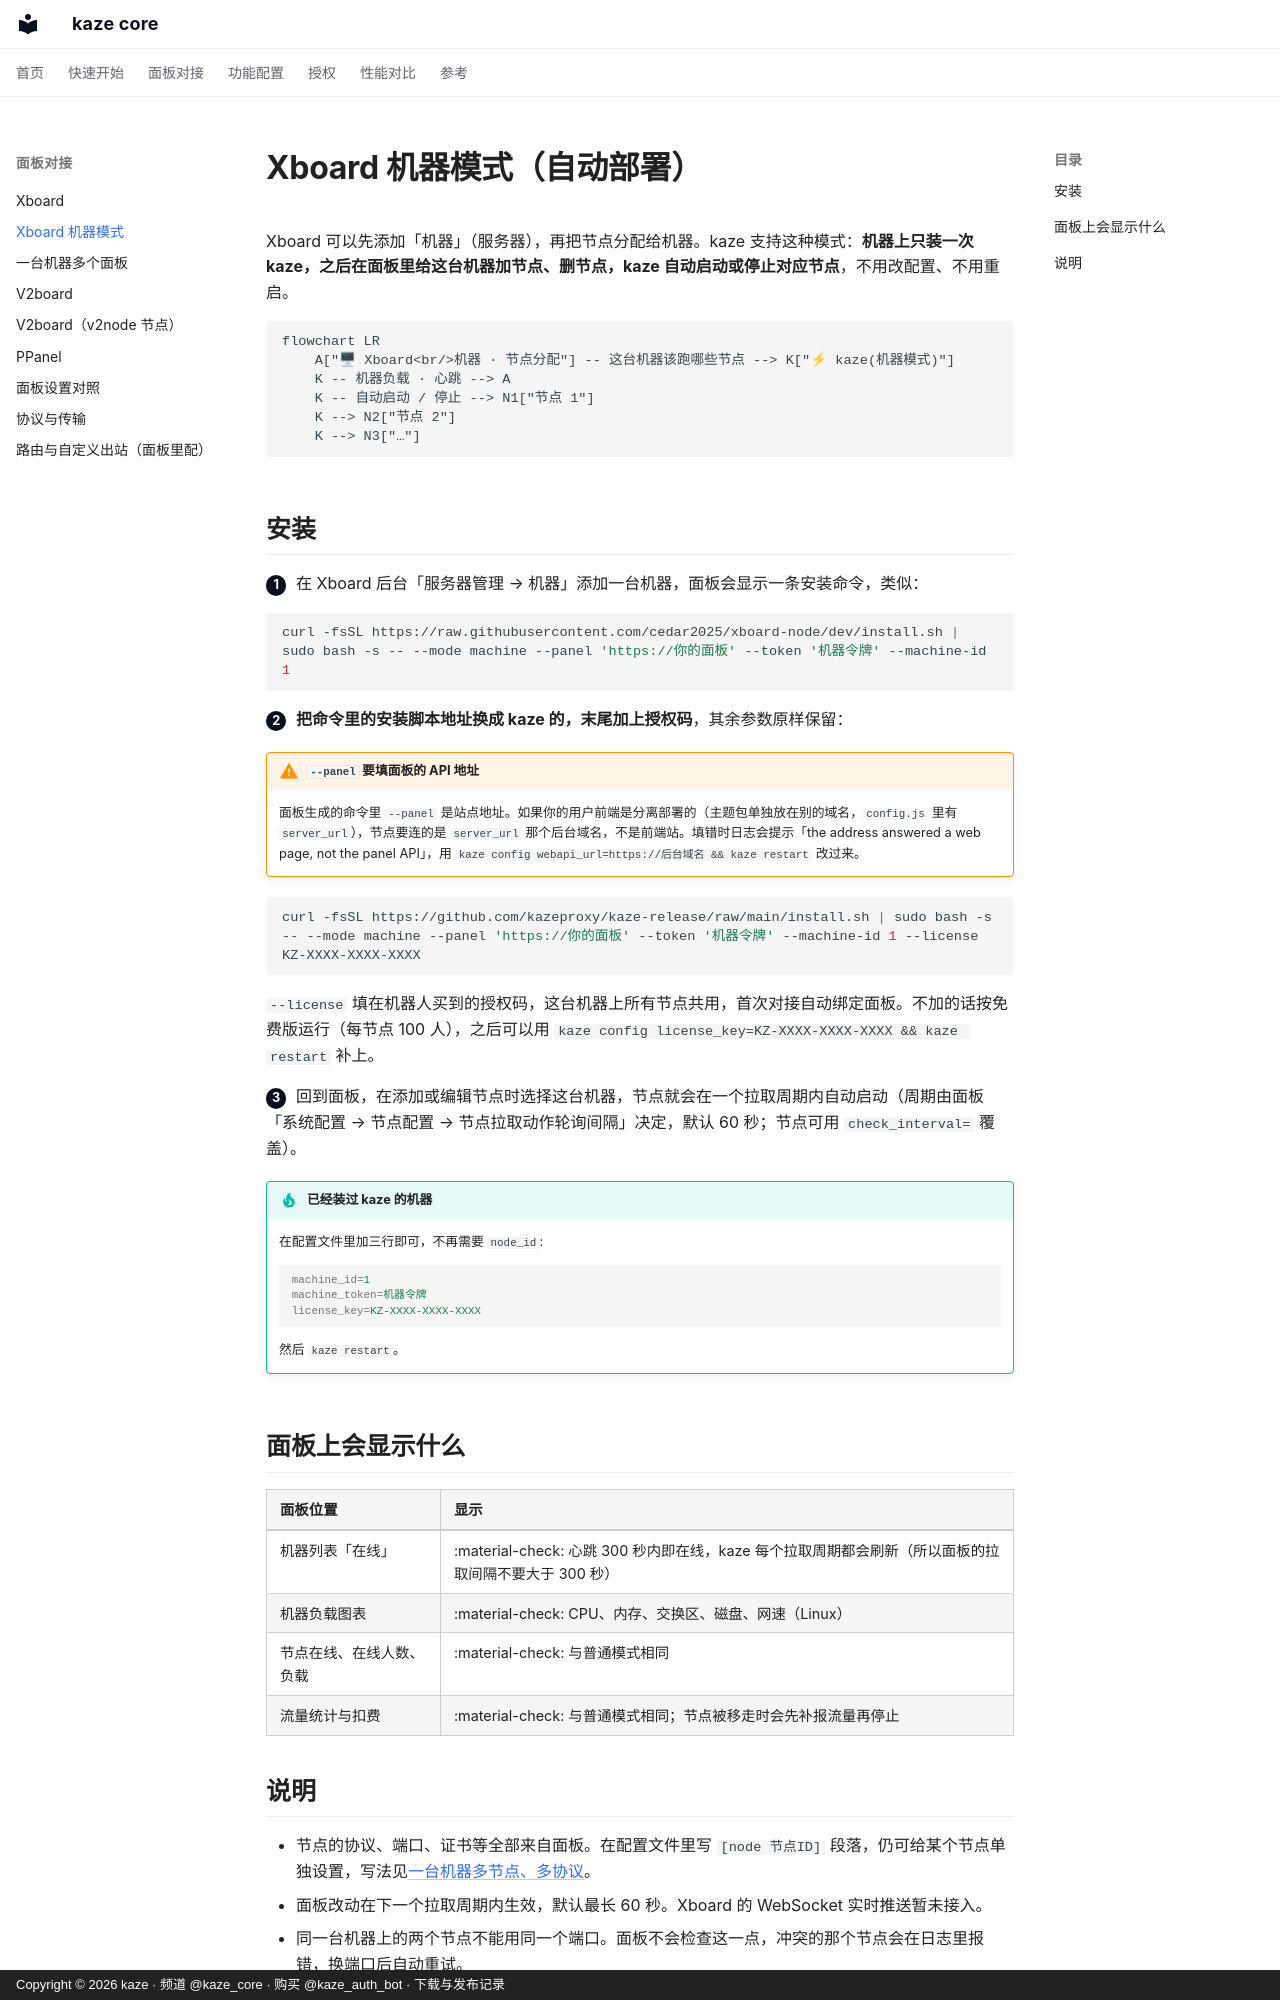

repository: kazeproxy/kaze-docs · page: panel/xboard-machine/index.html · generator: mkdocs · copyright: Copyright © 2026 kaze · 频道 @kaze_core · 购买 @kaze_auth_bot · 下载与发布记录

# Xboard 机器模式（自动部署）

Xboard 可以先添加「机器」（服务器），再把节点分配给机器。kaze 支持这种模式：**机器上只装一次 kaze，之后在面板里给这台机器加节点、删节点，kaze 自动启动或停止对应节点**，不用改配置、不用重启。

```mermaid
flowchart LR
    A["🖥 Xboard<br/>机器 · 节点分配"] -- 这台机器该跑哪些节点 --> K["⚡ kaze(机器模式)"]
    K -- 机器负载 · 心跳 --> A
    K -- 自动启动 / 停止 --> N1["节点 1"]
    K --> N2["节点 2"]
    K --> N3["…"]
```

## 安装

<span class="kz-step">1</span> 在 Xboard 后台「服务器管理 → 机器」添加一台机器，面板会显示一条安装命令，类似：

```bash
curl -fsSL https://raw.githubusercontent.com/cedar2025/xboard-node/dev/install.sh | sudo bash -s -- --mode machine --panel 'https://你的面板' --token '机器令牌' --machine-id 1
```

<span class="kz-step">2</span> **把命令里的安装脚本地址换成 kaze 的，末尾加上授权码**，其余参数原样保留：

!!! warning "`--panel` 要填面板的 API 地址"
    面板生成的命令里 `--panel` 是站点地址。如果你的用户前端是分离部署的（主题包单独放在别的域名，`config.js` 里有 `server_url`），节点要连的是 `server_url` 那个后台域名，不是前端站。填错时日志会提示「the address answered a web page, not the panel API」，用 `kaze config webapi_url=https://后台域名 && kaze restart` 改过来。

```bash
curl -fsSL https://github.com/kazeproxy/kaze-release/raw/main/install.sh | sudo bash -s -- --mode machine --panel 'https://你的面板' --token '机器令牌' --machine-id 1 --license KZ-XXXX-XXXX-XXXX
```

`--license` 填在机器人买到的授权码，这台机器上所有节点共用，首次对接自动绑定面板。不加的话按免费版运行（每节点 100 人），之后可以用 `kaze config license_key=KZ-XXXX-XXXX-XXXX && kaze restart` 补上。

<span class="kz-step">3</span> 回到面板，在添加或编辑节点时选择这台机器，节点就会在一个拉取周期内自动启动（周期由面板「系统配置 → 节点配置 → 节点拉取动作轮询间隔」决定，默认 60 秒；节点可用 `check_interval=` 覆盖）。

!!! tip "已经装过 kaze 的机器"
    在配置文件里加三行即可，不再需要 `node_id`:
    ```ini
    machine_id=1
    machine_token=机器令牌
    license_key=KZ-XXXX-XXXX-XXXX
    ```
    然后 `kaze restart`。

## 面板上会显示什么

| 面板位置 | 显示 |
| --- | --- |
| 机器列表「在线」 | :material-check: 心跳 300 秒内即在线，kaze 每个拉取周期都会刷新（所以面板的拉取间隔不要大于 300 秒） |
| 机器负载图表 | :material-check: CPU、内存、交换区、磁盘、网速（Linux） |
| 节点在线、在线人数、负载 | :material-check: 与普通模式相同 |
| 流量统计与扣费 | :material-check: 与普通模式相同；节点被移走时会先补报流量再停止 |
